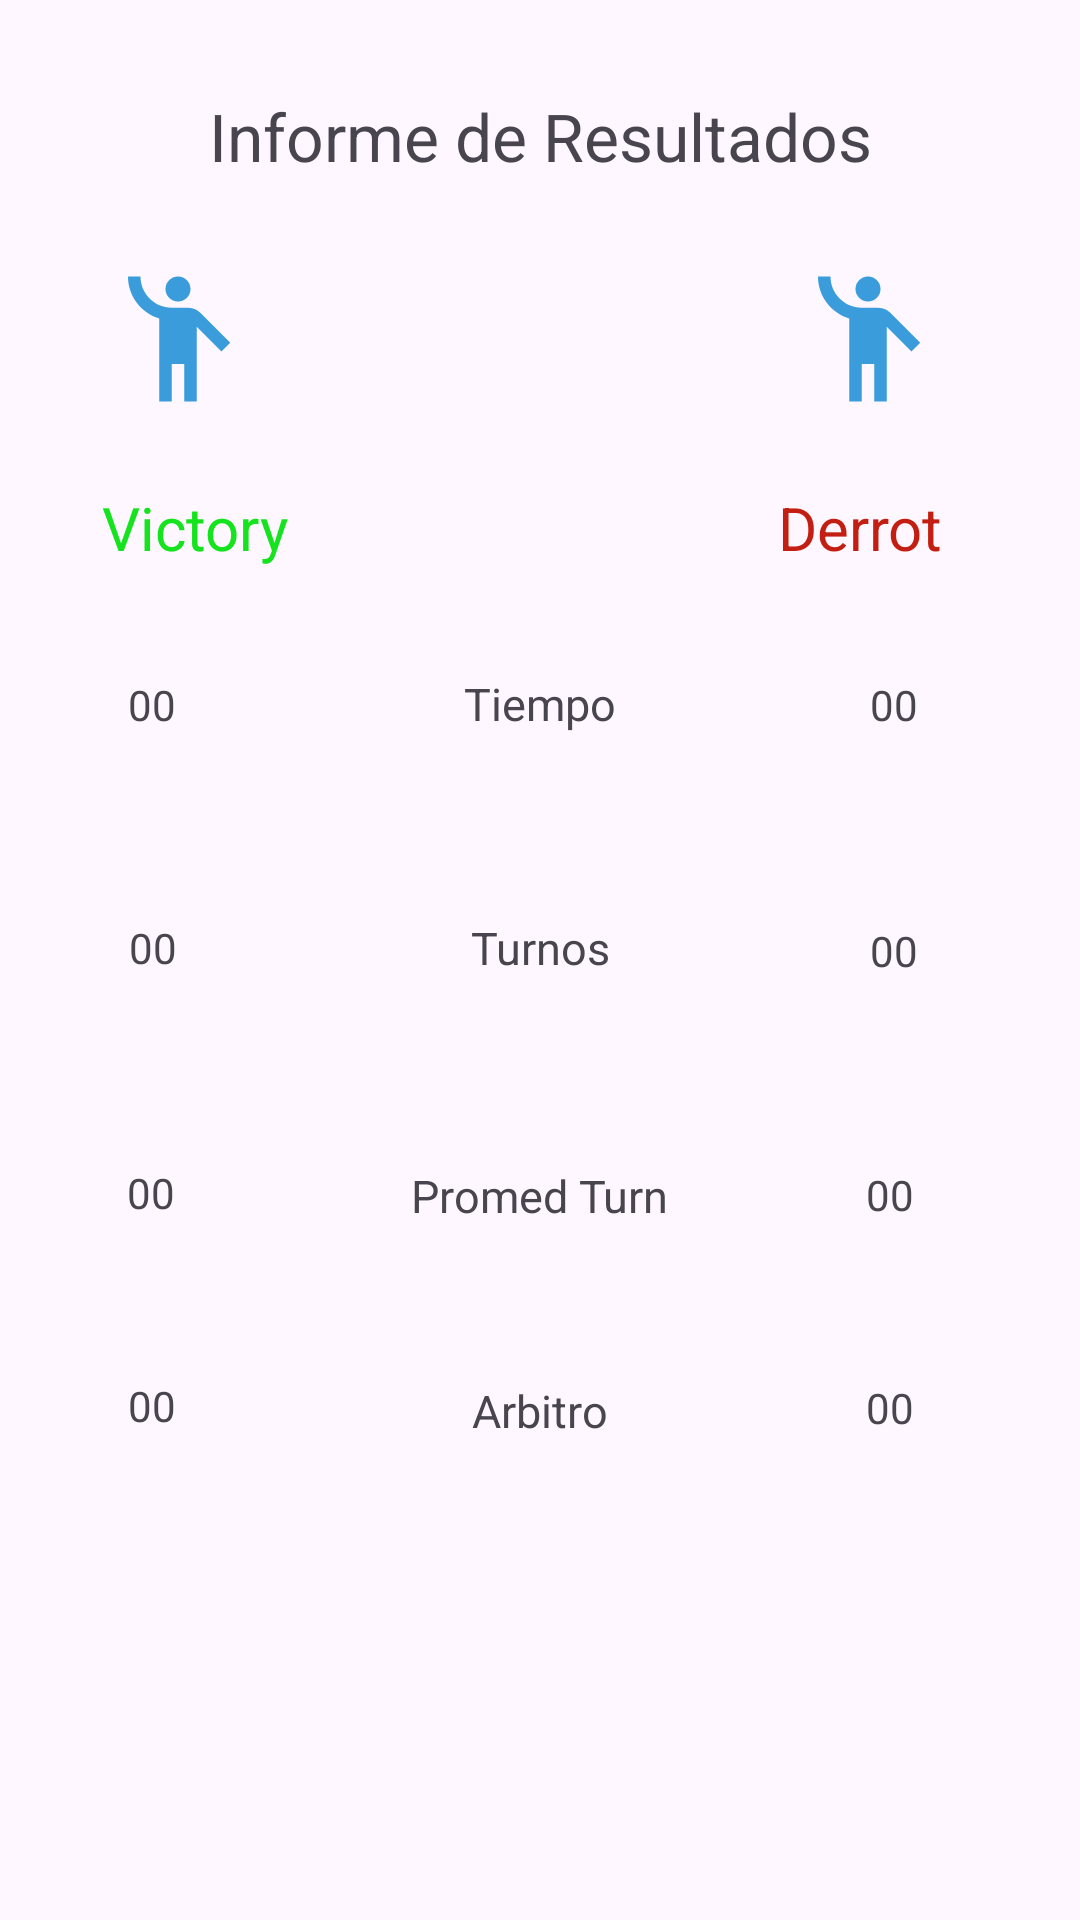

Here is an Android app screen rendered from its layout file. Give the layout XML and the strings, colors and styles it references.
<!-- AndroidManifest.xml: application theme Theme.TemporizadorChess -->
<!-- res/layout/activity_informe_result.xml -->
<?xml version="1.0" encoding="utf-8"?>
<androidx.constraintlayout.widget.ConstraintLayout xmlns:android="http://schemas.android.com/apk/res/android"
    xmlns:app="http://schemas.android.com/apk/res-auto"
    xmlns:tools="http://schemas.android.com/tools"
    android:layout_width="match_parent"
    android:layout_height="match_parent"
    tools:context=".InformeResult">


    <TextView
        android:layout_width="wrap_content"
        android:layout_height="wrap_content"
        android:text="Informe de Resultados"
        app:layout_constraintBottom_toBottomOf="parent"
        app:layout_constraintEnd_toEndOf="parent"
        app:layout_constraintStart_toStartOf="parent"
        app:layout_constraintTop_toTopOf="parent"
        android:textSize="22dp"
        app:layout_constraintVertical_bias="0.05" />


    <ImageView
        android:layout_width="50dp"
        android:layout_height="50dp"
        android:background="@drawable/emoji_people_24"
        app:layout_constraintBottom_toBottomOf="parent"
        app:layout_constraintEnd_toEndOf="parent"
        app:layout_constraintHorizontal_bias="0.111"
        app:layout_constraintStart_toStartOf="parent"
        app:layout_constraintTop_toTopOf="parent"
        app:layout_constraintVertical_bias="0.149" />

    <ImageView
        android:layout_width="50dp"
        android:layout_height="50dp"
        android:background="@drawable/emoji_people_24"
        app:layout_constraintBottom_toBottomOf="parent"
        app:layout_constraintEnd_toEndOf="parent"
        app:layout_constraintHorizontal_bias="0.853"
        app:layout_constraintStart_toStartOf="parent"
        app:layout_constraintTop_toTopOf="parent"
        app:layout_constraintVertical_bias="0.149" />

    <TextView
        android:layout_width="wrap_content"
        android:layout_height="wrap_content"
        android:text="Victory"
        android:textSize="20dp"
        android:textColor="#14E31D"
        app:layout_constraintBottom_toBottomOf="parent"
        app:layout_constraintEnd_toEndOf="parent"
        app:layout_constraintHorizontal_bias="0.114"
        app:layout_constraintStart_toStartOf="parent"
        app:layout_constraintTop_toTopOf="parent"
        app:layout_constraintVertical_bias="0.265" />


    <TextView
        android:id="@+id/textView01"
        android:layout_width="wrap_content"
        android:layout_height="wrap_content"
        android:text="Derrot"
        android:textSize="20dp"
        android:textColor="#C31E12"
        app:layout_constraintBottom_toBottomOf="parent"
        app:layout_constraintEnd_toEndOf="parent"
        app:layout_constraintHorizontal_bias="0.85"
        app:layout_constraintStart_toStartOf="parent"
        app:layout_constraintTop_toTopOf="parent"
        app:layout_constraintVertical_bias="0.265" />

    <TextView
        android:id="@+id/textView4"
        android:layout_width="wrap_content"
        android:layout_height="wrap_content"
        android:text="Tiempo"
        android:textSize="15dp"
        app:layout_constraintBottom_toBottomOf="parent"
        app:layout_constraintEnd_toEndOf="parent"
        app:layout_constraintStart_toStartOf="parent"
        app:layout_constraintTop_toTopOf="parent"
        app:layout_constraintVertical_bias="0.362" />

    <TextView
        android:id="@+id/textView9"
        android:layout_width="wrap_content"
        android:layout_height="wrap_content"
        android:text="00"
        app:layout_constraintBottom_toBottomOf="parent"
        app:layout_constraintEnd_toEndOf="parent"
        app:layout_constraintHorizontal_bias="0.61"
        app:layout_constraintStart_toEndOf="@+id/textView4"
        app:layout_constraintTop_toTopOf="parent"
        app:layout_constraintVertical_bias="0.363" />

    <TextView
        android:id="@+id/textView2"
        android:layout_width="wrap_content"
        android:layout_height="wrap_content"
        android:text="Promed Turn"
        android:textSize="15dp"
        app:layout_constraintBottom_toBottomOf="parent"
        app:layout_constraintEnd_toEndOf="parent"
        app:layout_constraintStart_toStartOf="parent"
        app:layout_constraintTop_toBottomOf="@+id/textView3"
        app:layout_constraintVertical_bias="0.212" />

    <TextView
        android:id="@+id/textView7"
        android:layout_width="wrap_content"
        android:layout_height="wrap_content"
        android:text="00"
        app:layout_constraintBottom_toBottomOf="parent"
        app:layout_constraintEnd_toStartOf="@+id/textView4"
        app:layout_constraintHorizontal_bias="0.308"
        app:layout_constraintStart_toStartOf="parent"
        app:layout_constraintTop_toTopOf="parent"
        app:layout_constraintVertical_bias="0.363" />

    <TextView
        android:id="@+id/textView11"
        android:layout_width="wrap_content"
        android:layout_height="wrap_content"
        android:text="00"
        app:layout_constraintBottom_toBottomOf="parent"
        app:layout_constraintEnd_toEndOf="parent"
        app:layout_constraintHorizontal_bias="0.615"
        app:layout_constraintStart_toEndOf="@+id/textView3"
        app:layout_constraintTop_toBottomOf="@+id/textView9"
        app:layout_constraintVertical_bias="0.167" />

    <TextView
        android:id="@+id/textView6"
        android:layout_width="wrap_content"
        android:layout_height="wrap_content"
        android:text="00"
        app:layout_constraintBottom_toBottomOf="parent"
        app:layout_constraintEnd_toStartOf="@+id/textView2"
        app:layout_constraintHorizontal_bias="0.35"
        app:layout_constraintStart_toStartOf="parent"
        app:layout_constraintTop_toBottomOf="@+id/textView5"
        app:layout_constraintVertical_bias="0.212" />

    <TextView
        android:id="@+id/textView5"
        android:layout_width="wrap_content"
        android:layout_height="wrap_content"
        android:text="00"
        app:layout_constraintBottom_toBottomOf="parent"
        app:layout_constraintEnd_toStartOf="@+id/textView3"
        app:layout_constraintHorizontal_bias="0.305"
        app:layout_constraintStart_toStartOf="parent"
        app:layout_constraintTop_toBottomOf="@+id/textView7"
        app:layout_constraintVertical_bias="0.165" />

    <TextView
        android:id="@+id/textView12"
        android:layout_width="wrap_content"
        android:layout_height="wrap_content"
        android:text="00"
        app:layout_constraintBottom_toBottomOf="parent"
        app:layout_constraintEnd_toEndOf="parent"
        app:layout_constraintHorizontal_bias="0.544"
        app:layout_constraintStart_toEndOf="@+id/textView2"
        app:layout_constraintTop_toBottomOf="@+id/textView11"
        app:layout_constraintVertical_bias="0.212" />

    <TextView
        android:id="@+id/textView10"
        android:layout_width="wrap_content"
        android:layout_height="wrap_content"
        android:text="Arbitro"
        android:textSize="15dp"
        app:layout_constraintBottom_toBottomOf="parent"
        app:layout_constraintEnd_toEndOf="parent"
        app:layout_constraintStart_toStartOf="parent"
        app:layout_constraintTop_toBottomOf="@+id/textView2"
        app:layout_constraintVertical_bias="0.244" />

    <TextView
        android:id="@+id/textView8"
        android:layout_width="wrap_content"
        android:layout_height="wrap_content"
        android:text="00"
        app:layout_constraintBottom_toBottomOf="parent"
        app:layout_constraintEnd_toStartOf="@+id/textView10"
        app:layout_constraintHorizontal_bias="0.303"
        app:layout_constraintStart_toStartOf="parent"
        app:layout_constraintTop_toBottomOf="@+id/textView6"
        app:layout_constraintVertical_bias="0.243" />

    <TextView
        android:id="@+id/textView13"
        android:layout_width="wrap_content"
        android:layout_height="wrap_content"
        android:text="00"
        app:layout_constraintBottom_toBottomOf="parent"
        app:layout_constraintEnd_toEndOf="parent"
        app:layout_constraintHorizontal_bias="0.608"
        app:layout_constraintStart_toEndOf="@+id/textView10"
        app:layout_constraintTop_toBottomOf="@+id/textView12"
        app:layout_constraintVertical_bias="0.244" />

    <TextView
        android:id="@+id/textView3"
        android:layout_width="wrap_content"
        android:layout_height="wrap_content"
        android:text="Turnos"
        android:textSize="15dp"
        app:layout_constraintBottom_toBottomOf="parent"
        app:layout_constraintEnd_toEndOf="parent"
        app:layout_constraintStart_toStartOf="parent"
        app:layout_constraintTop_toBottomOf="@+id/textView4"
        app:layout_constraintVertical_bias="0.163" />

    <androidx.recyclerview.widget.RecyclerView
        android:id="@+id/recyclerview"
        android:layout_width="wrap_content"
        android:layout_height="wrap_content"
        app:layout_constraintBottom_toBottomOf="parent"
        app:layout_constraintEnd_toEndOf="parent"
        app:layout_constraintStart_toStartOf="parent"
        app:layout_constraintTop_toBottomOf="@+id/textView10"
        app:layout_constraintVertical_bias="0.619"
        tools:itemCount="2"
        tools:listitem="@layout/card_view_desing" />


</androidx.constraintlayout.widget.ConstraintLayout>
<!-- res/layout/card_view_desing.xml (included above) -->
<?xml version="1.0" encoding="utf-8"?>
<androidx.cardview.widget.CardView xmlns:android="http://schemas.android.com/apk/res/android"
    xmlns:app="http://schemas.android.com/apk/res-auto"
    android:layout_width="match_parent"
    android:layout_height="match_parent"
    android:layout_gravity="center"

    app:cardElevation="5dp"
>

    <LinearLayout
        android:layout_width="match_parent"
        android:layout_height="match_parent"
        android:orientation="vertical"
android:background="@drawable/splash_style"
        >

        <TextView
            android:id="@+id/nombree"
            android:layout_width="wrap_content"
            android:layout_height="wrap_content"
            android:layout_gravity="center"
            android:layout_marginTop="11dp"
            android:layout_marginBottom="25dp"
            android:text="Item"
            android:textSize="18dp" />

        <TextView
            android:id="@+id/tiempoo"
            android:layout_width="wrap_content"
            android:layout_height="wrap_content"
            android:layout_gravity="center"
            android:layout_marginBottom="27dp"
            android:text="Item"
            android:textSize="18dp" />

        <TextView
            android:id="@+id/turnoss"
            android:layout_width="wrap_content"
            android:layout_height="wrap_content"
            android:layout_gravity="center"
            android:layout_marginBottom="25dp"
            android:text="Item"
            android:textSize="18dp" />

        <TextView
            android:id="@+id/promedioo"
            android:layout_width="wrap_content"
            android:layout_height="wrap_content"
            android:layout_gravity="center"
            android:text="Item"
            android:textSize="18dp" />

    </LinearLayout>


</androidx.cardview.widget.CardView>
<!-- resources referenced by this layout -->
<resources>
  <!-- drawable emoji_people_24 (drawable) -->
  <vector android:height="24dp" android:tint="#3B9CDB"
      android:viewportHeight="24" android:viewportWidth="24"
      android:width="24dp" xmlns:android="http://schemas.android.com/apk/res/android">
      <path android:fillColor="@android:color/white" android:pathData="M12,4m-2,0a2,2 0,1 1,4 0a2,2 0,1 1,-4 0"/>
      <path android:fillColor="@android:color/white" android:pathData="M15.89,8.11C15.5,7.72 14.83,7 13.53,7c-0.21,0 -1.42,0 -2.54,0C8.24,6.99 6,4.75 6,2H4c0,3.16 2.11,5.84 5,6.71V22h2v-6h2v6h2V10.05L18.95,14l1.41,-1.41L15.89,8.11z"/>
  </vector>
  <!-- drawable splash_style (drawable) -->
  <?xml version="1.0" encoding="utf-8"?>
  <shape xmlns:android="http://schemas.android.com/apk/res/android"
      android:shape="rectangle">
      <gradient
          android:angle="90"
          android:endColor="#2196F3"
  
          android:startColor="#041943" />
      <corners
  
          android:topLeftRadius="20dp"
          android:topRightRadius="20dp"
          android:bottomLeftRadius="20dp"
          android:bottomRightRadius="20dp"
  
          />
  
  
  </shape>
  <style name="Theme.TemporizadorChess" parent="Base.Theme.TemporizadorChess" />
  <style name="Base.Theme.TemporizadorChess" parent="Theme.Material3.DayNight.NoActionBar">
          
          
      </style>
</resources>
